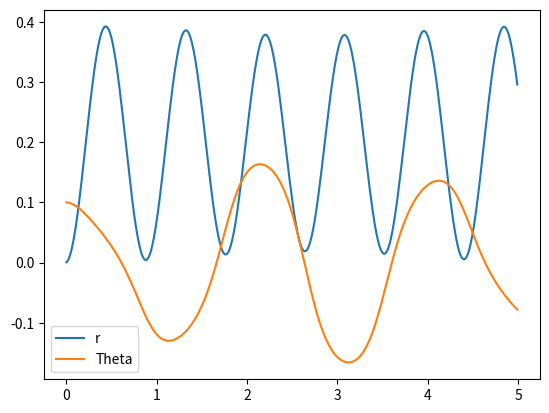

The matplotlib source for this figure:
import numpy as np
import matplotlib.pyplot as plt
from math import sin, cos, pi

# Equation of motion


def G(y, t):
    r_d, th_d, r, th = y[0], y[1], y[2], y[3]

    r_dd = (l0 + r)*th_d**2 - k/m * r + g * cos(th)
    th_dd = -(2/(l0 + r))*r_d*th_d - g/(l0 + r)*sin(th)

    return np.array([r_dd, th_dd, r_d, th_d])


def RK4_step(y, t, dt):
    k1 = G(y, t)
    k2 = G(y + np.dot(k1, (dt/2)), t+(dt/2))
    k3 = G(y + np.dot(k2, (dt/2)), t+(dt/2))
    k4 = G(y + np.dot(k3, dt), t+dt)

    return dt*(1/6)*(k1 + 2*k2 + 2 * k3 + k4)


# Parameters
m = 2.0
k = 100.0
g = 9.81
dof = 2
l0 = 1.0
dt = 0.01


time = np.arange(0.0, 5.0, dt)

# Initial condition
y = np.array([0.0, 0.0, 0.0, 0.1])


# Empty list for plotting
R = []
TH = []

# Solving loop
for t in time:
    y = y + RK4_step(y, t, dt)

    R.append(y[2])
    TH.append(y[3])

# Plot
plt.plot(time, R, label='r')
plt.plot(time, TH, label='Theta')
plt.legend()
plt.show()
